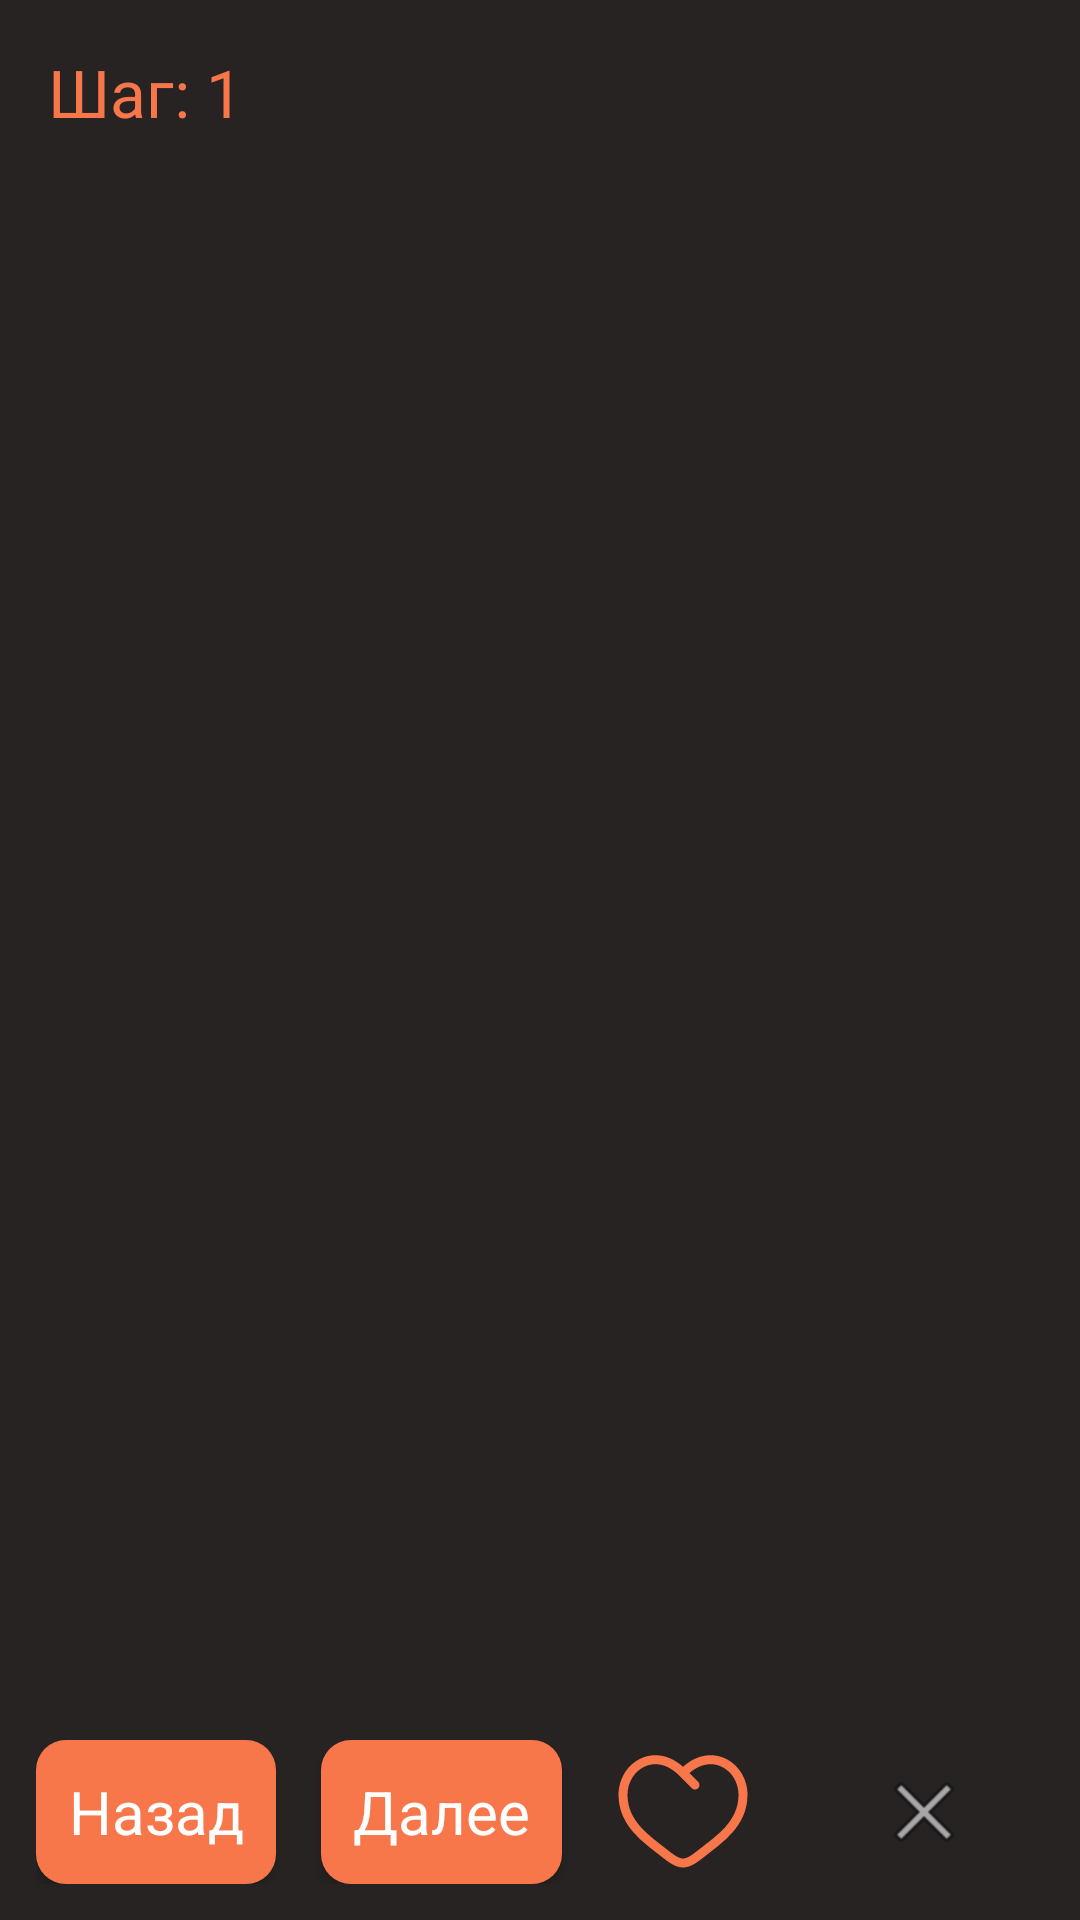

Layout XML and referenced resources for this Android screen:
<!-- AndroidManifest.xml: application theme theme.Fudelo -->
<!-- res/layout/activity_page.xml -->
<LinearLayout xmlns:android="http://schemas.android.com/apk/res/android"
    android:orientation="vertical"
    android:background="@color/back"
    android:layout_width="match_parent"
    android:layout_height="match_parent">

    <TextView
        android:id="@+id/currentStep"
        android:layout_width="wrap_content"
        android:layout_height="wrap_content"
        style="@style/textAccent"
        android:text="Шаг: 1"
        android:textSize="22sp"
        android:padding="16dp"/>

    <androidx.viewpager2.widget.ViewPager2
        android:id="@+id/viewPagerRecipe"
        android:layout_width="match_parent"
        android:layout_height="0dp"
        android:layout_weight="1"/>


    <LinearLayout
        android:layout_width="match_parent"
        android:layout_height="wrap_content"
        android:orientation="horizontal"
        android:gravity="center_vertical|center_horizontal"
        android:padding="12dp"
        android:weightSum="4">

        <androidx.appcompat.widget.AppCompatButton
            android:id="@+id/backStepBtn"
            style="@style/buttonTitle"
            android:layout_width="0dp"
            android:layout_weight="1"
            android:layout_height="wrap_content"
            android:text="Назад"/>

        <androidx.appcompat.widget.AppCompatButton
            android:id="@+id/nextStepBtn"
            style="@style/buttonTitle"
            android:layout_width="0dp"
            android:layout_weight="1"
            android:layout_marginStart="15dp"
            android:layout_height="wrap_content"
            android:text="Далее"/>

        <ImageView
            android:id="@+id/favorite"
            android:layout_width="0dp"
            android:layout_weight="1"
            android:layout_height="48dp"
            android:src="@drawable/like"
            android:contentDescription="Favorite"/>

        <ImageButton
            android:id="@+id/close"
            android:layout_width="0dp"
            android:layout_weight="1"
            android:layout_height="48dp"
            android:background="?attr/selectableItemBackgroundBorderless"
            android:src="@android:drawable/ic_menu_close_clear_cancel"
            android:contentDescription="Close"/>
    </LinearLayout>
</LinearLayout>
<!-- resources referenced by this layout -->
<resources>
  <color name="back">#272323</color>
  <!-- drawable like (drawable) -->
  <vector xmlns:android="http://schemas.android.com/apk/res/android"
      xmlns:tools="http://schemas.android.com/tools"
      android:width="800dp"
      android:height="800dp"
      android:viewportWidth="24"
      android:viewportHeight="24"
      tools:ignore="VectorRaster">
    <path
        android:pathData="M8.962,18.911L9.426,18.322L8.962,18.911ZM12,5.501L11.46,6.021C11.463,6.024 11.466,6.028 11.47,6.031L12,5.501ZM15.038,18.911L15.503,19.5L15.038,18.911ZM13.47,8.03C13.763,8.323 14.238,8.323 14.53,8.03C14.823,7.737 14.823,7.262 14.53,6.969L13.47,8.03ZM9.426,18.322C7.91,17.127 6.253,15.96 4.938,14.48C3.649,13.028 2.75,11.335 2.75,9.137H1.25C1.25,11.803 2.361,13.836 3.817,15.476C5.247,17.087 7.071,18.375 8.497,19.5L9.426,18.322ZM2.75,9.137C2.75,6.986 3.965,5.183 5.624,4.424C7.236,3.687 9.402,3.883 11.46,6.021L12.54,4.981C10.099,2.444 7.264,2.025 5.001,3.06C2.785,4.073 1.25,6.425 1.25,9.137H2.75ZM8.497,19.5C9.01,19.904 9.56,20.334 10.117,20.66C10.674,20.985 11.31,21.25 12,21.25V19.75C11.69,19.75 11.326,19.629 10.874,19.365C10.421,19.101 9.952,18.737 9.426,18.322L8.497,19.5ZM15.503,19.5C16.929,18.375 18.753,17.087 20.183,15.476C21.639,13.836 22.75,11.803 22.75,9.137H21.25C21.25,11.335 20.351,13.028 19.062,14.48C17.747,15.96 16.09,17.127 14.574,18.322L15.503,19.5ZM22.75,9.137C22.75,6.425 21.215,4.073 18.999,3.06C16.736,2.025 13.901,2.444 11.46,4.981L12.54,6.021C14.598,3.883 16.764,3.687 18.376,4.424C20.035,5.183 21.25,6.986 21.25,9.137H22.75ZM14.574,18.322C14.048,18.737 13.579,19.101 13.126,19.365C12.674,19.629 12.31,19.75 12,19.75V21.25C12.69,21.25 13.326,20.985 13.883,20.66C14.441,20.334 14.99,19.904 15.503,19.5L14.574,18.322ZM11.47,6.031L13.47,8.03L14.53,6.969L12.53,4.97L11.47,6.031Z"
        android:fillColor="@color/accent"/>
  </vector>
  <style name="buttonTitle">
          <item name="android:background">@drawable/shape_button</item>
          <item name="textAllCaps">false</item>
          <item name="android:textColor">@color/white</item>
          <item name="android:textSize">20sp</item>
      </style>
  <style name="textAccent">
          <item name="android:textColor">@color/accent</item>
          <item name="android:textSize">20sp</item>
      </style>
  <style name="theme.Fudelo" parent="Base.Theme.Fudelo" />
  <color name="accent">#F8774A</color>
  <!-- drawable shape_button (drawable) -->
  <?xml version="1.0" encoding="utf-8"?>
  <shape xmlns:android="http://schemas.android.com/apk/res/android">
  <corners android:radius="10dp"/>
      <solid android:color="@color/accent"/>
  </shape>
  <color name="white">#FFFFFFFF</color>
  <style name="Base.Theme.Fudelo" parent="Theme.Material3.DayNight.NoActionBar">
          
          
          <item name="fontFamily">@font/comic</item>
      </style>
</resources>
